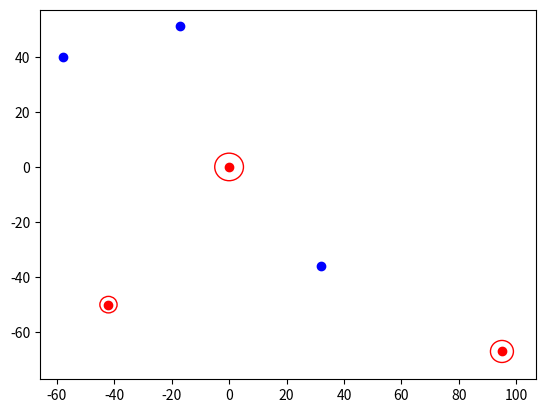

Write the Python code that produced this figure. (Note: this script raises an exception after producing the figure.)
n,m,k=3,2,3
XYP=[(0,0,5),(95,-67,4),(-42,-50,3),]
UVW=[(1, 2, 3284),(0, 1, 3284)]
AB=[(-58, 40),(-17, 51),(32, -36)]

import matplotlib.pyplot as plt
from matplotlib.patches import Circle

x = range(-100, 101)
y = range(-100, 101)

for x,y,p in XYP:
    plt.scatter(x,y,c='red')
    circle = Circle((x,y), p, edgecolor='red', facecolor='none')
    plt.gca().add_patch(circle)
    
for a,b in AB:
    plt.scatter(a,b,c='blue')
    
for u,v,w in UVW:
    (x0,y0)=XY[u]
    (x1,y1)=XY[v]
    x=[x0,x1]
    y=[y0,y1]
    plt.plot(x,y, color='yellow')

plt.xlabel('x')
plt.ylabel('y')
plt.title('Plot')
plt.grid(True)
plt.show()
